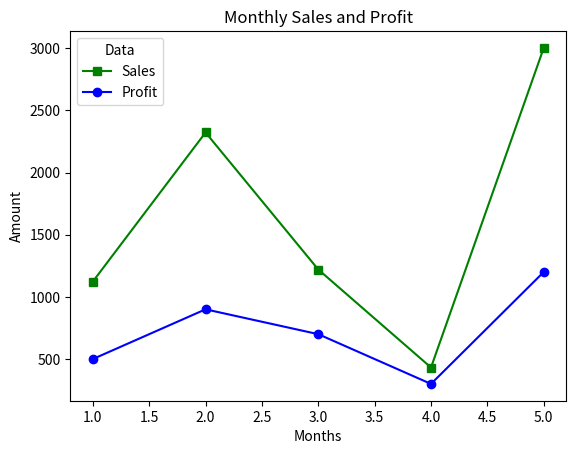

Reproduce this figure in Python.
import matplotlib.pyplot as plt

months = [1, 2, 3, 4, 5]

sales = [1123, 2322, 1220, 432, 3002]
profit = [500, 900, 700, 300, 1200]

plt.plot(
    months,
    sales,
    color="green",
    marker="s",
    label="Sales",
)

plt.plot(
    months,
    profit,
    color="blue",
    marker="o",
    label="Profit",
)

plt.xlabel("Months")
plt.ylabel("Amount")
plt.title("Monthly Sales and Profit")

plt.legend(loc="upper left", fontsize="10", title="Data", frameon="True")

plt.show()


# plt.legend() displays the labels of the plotted data on the graph.
# loc controls where the legend appears, such as "upper left" or "lower right".
# fontsize controls the size of the text inside the legend.
# title adds a heading to the legend to make it more descriptive.
# frameon controls whether a box is shown around the legend.
# The legend appears with useful names only when we provide a label while plotting the data.
